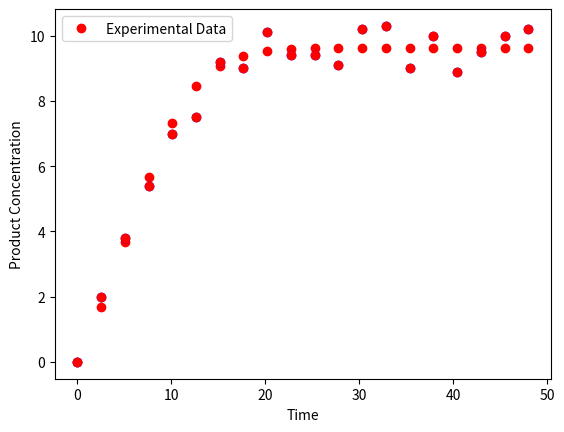

Reproduce this figure in Python.
#!/usr/bin/env python3
# -*- coding: utf-8 -*-
"""
Created on Mon Jun 10 04:20:34 2019

[redacted]
"""

import numpy as np
import matplotlib.pyplot as plt
from scipy.integrate import odeint
  
def edp_model(y, t, *args):
    Vmax = args[0]
    km = args[1]
    St = args[2]
    P = y[0]
    S = St - P
     
    dP = Vmax * (S / (S+km))
    return dP
 
# Parameters MM
Vmax = 1
km = 3
St = 10
mm_params = (Vmax, km, St)
 
  
# Initial Conditions MM
P_0 = 0
  
# Timesteps
n_steps = 100
t = np.linspace(0, 50, n_steps)
  
num_P = odeint(edp_model, P_0, t, args = (mm_params)).flatten()

# Create experimental data.  Just take the regular simulation data and add some gaussian noise to it.
exp_P=[0,2,3.8,5.4,7,7.5,9.2,9,10.1,9.4,9.4,9.1,10.2,10.3,9,10,8.9,9.5,10,10.2]

plt.plot(t[::5], exp_P, 'ro')
plt.xlabel('Time')
plt.ylabel('Product Concentration')
plt.legend(['Experimental Data'], loc = 'best')
plt.show()

def residuals(p):
    p = tuple(p)
    sim_P = odeint(edp_model, P_0, t, args = p).flatten()
    res = sim_P[::5] - exp_P
    return res.flatten()

    
from scipy.optimize import leastsq
initial_guess = [1, 2, 5]
fitted_params = leastsq(residuals, initial_guess)[0]

print('initial_guess')
print('Vmax = ',initial_guess[0])
print('Km = ',initial_guess[1])
print('St = ',initial_guess[2])

print(' ')

print('fitted_params')
print('Vmax = ',fitted_params[0])
print('Km = ',fitted_params[1])
print('St = ',fitted_params[2])

#plt.plot(t[::5], exp_P, 'ro')
#plt.plot(t, odeint(edp_model, P_0, t, args = tuple(fitted_params)), 'b-')
#plt.legend(['Experimental Data' , 'Fitted Parameters'], loc = 'best')
#plt.xlabel('Time')
#plt.ylabel('Product Concentration')


#################################################
#################################################
num = len(exp_P)

vP = np.zeros(num-1)

for i in range(num-1):
    vP[i] = exp_P[i+1] - exp_P[i]


print(num,len(t[::5]),len(exp_P))
a2, a1, a0 = np.polyfit(exp_P[:num-1], vP,2)
print(a2,a1,a0)

curvaP = a2*t**2 + a1*t + a0

Pn = np.zeros(num)
Pn[0] = 0
print("*******",exp_P[0])
for k in range(0,num-1):
    Pn[k+1] = a2*Pn[k]**2 + a1*Pn[k] + a0 + Pn[k]






#plt.scatter(exp_P[:num-1],vP)
#plt.plot(t[:22],curvaP[:22])
plt.scatter(t[::5],Pn,c='r')
plt.scatter(t[::5],exp_P,c='b')







plt.show()